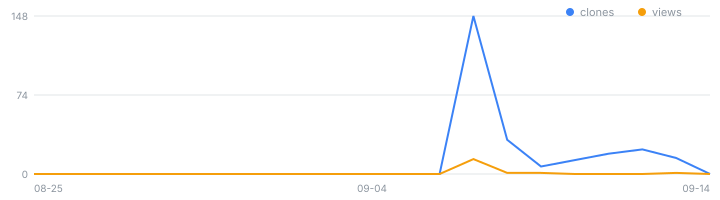

Source data for this figure (header and first rows):
date, views, view_uniques, clones, clone_uniques, release_downloads, releases, stars, forks, note
2026-08-25, 0, 0, 0, 0, , , , , 
2026-08-26, 0, 0, 0, 0, , , , , 
2026-08-27, 0, 0, 0, 0, , , , , 
2026-08-28, 0, 0, 0, 0, , , , , 
2026-08-29, 0, 0, 0, 0, , , , , 
2026-08-30, 0, 0, 0, 0, , , , , 
2026-08-31, 0, 0, 0, 0, , , , , 
2026-09-01, 0, 0, 0, 0, , , , , 
2026-09-02, 0, 0, 0, 0, , , , , 
2026-09-03, 0, 0, 0, 0, , , , , 
2026-09-04, 0, 0, 0, 0, , , , , 
2026-09-05, 0, 0, 0, 0, , , , , 
2026-09-06, 0, 0, 0, 0, , , , , 
2026-09-07, 14, 3, 148, 61, 3, 2, 0, 0, 
2026-09-08, 1, 1, 32, 16, 7, 2, 1, 0, 
2026-09-09, 1, 1, 7, 4, 13, 2, 1, 0, 
2026-09-10, 0, 0, 13, 9, 14, 2, 1, 0, 
2026-09-11, 0, 0, 19, 12, 15, 2, 1, 0, 
2026-09-12, 0, 0, 23, 16, 16, 2, 1, 0, 
2026-09-13, 1, 1, 15, 9, 17, 2, 1, 0, 
2026-09-14, , , , , 20, 2, 1, 0, 
